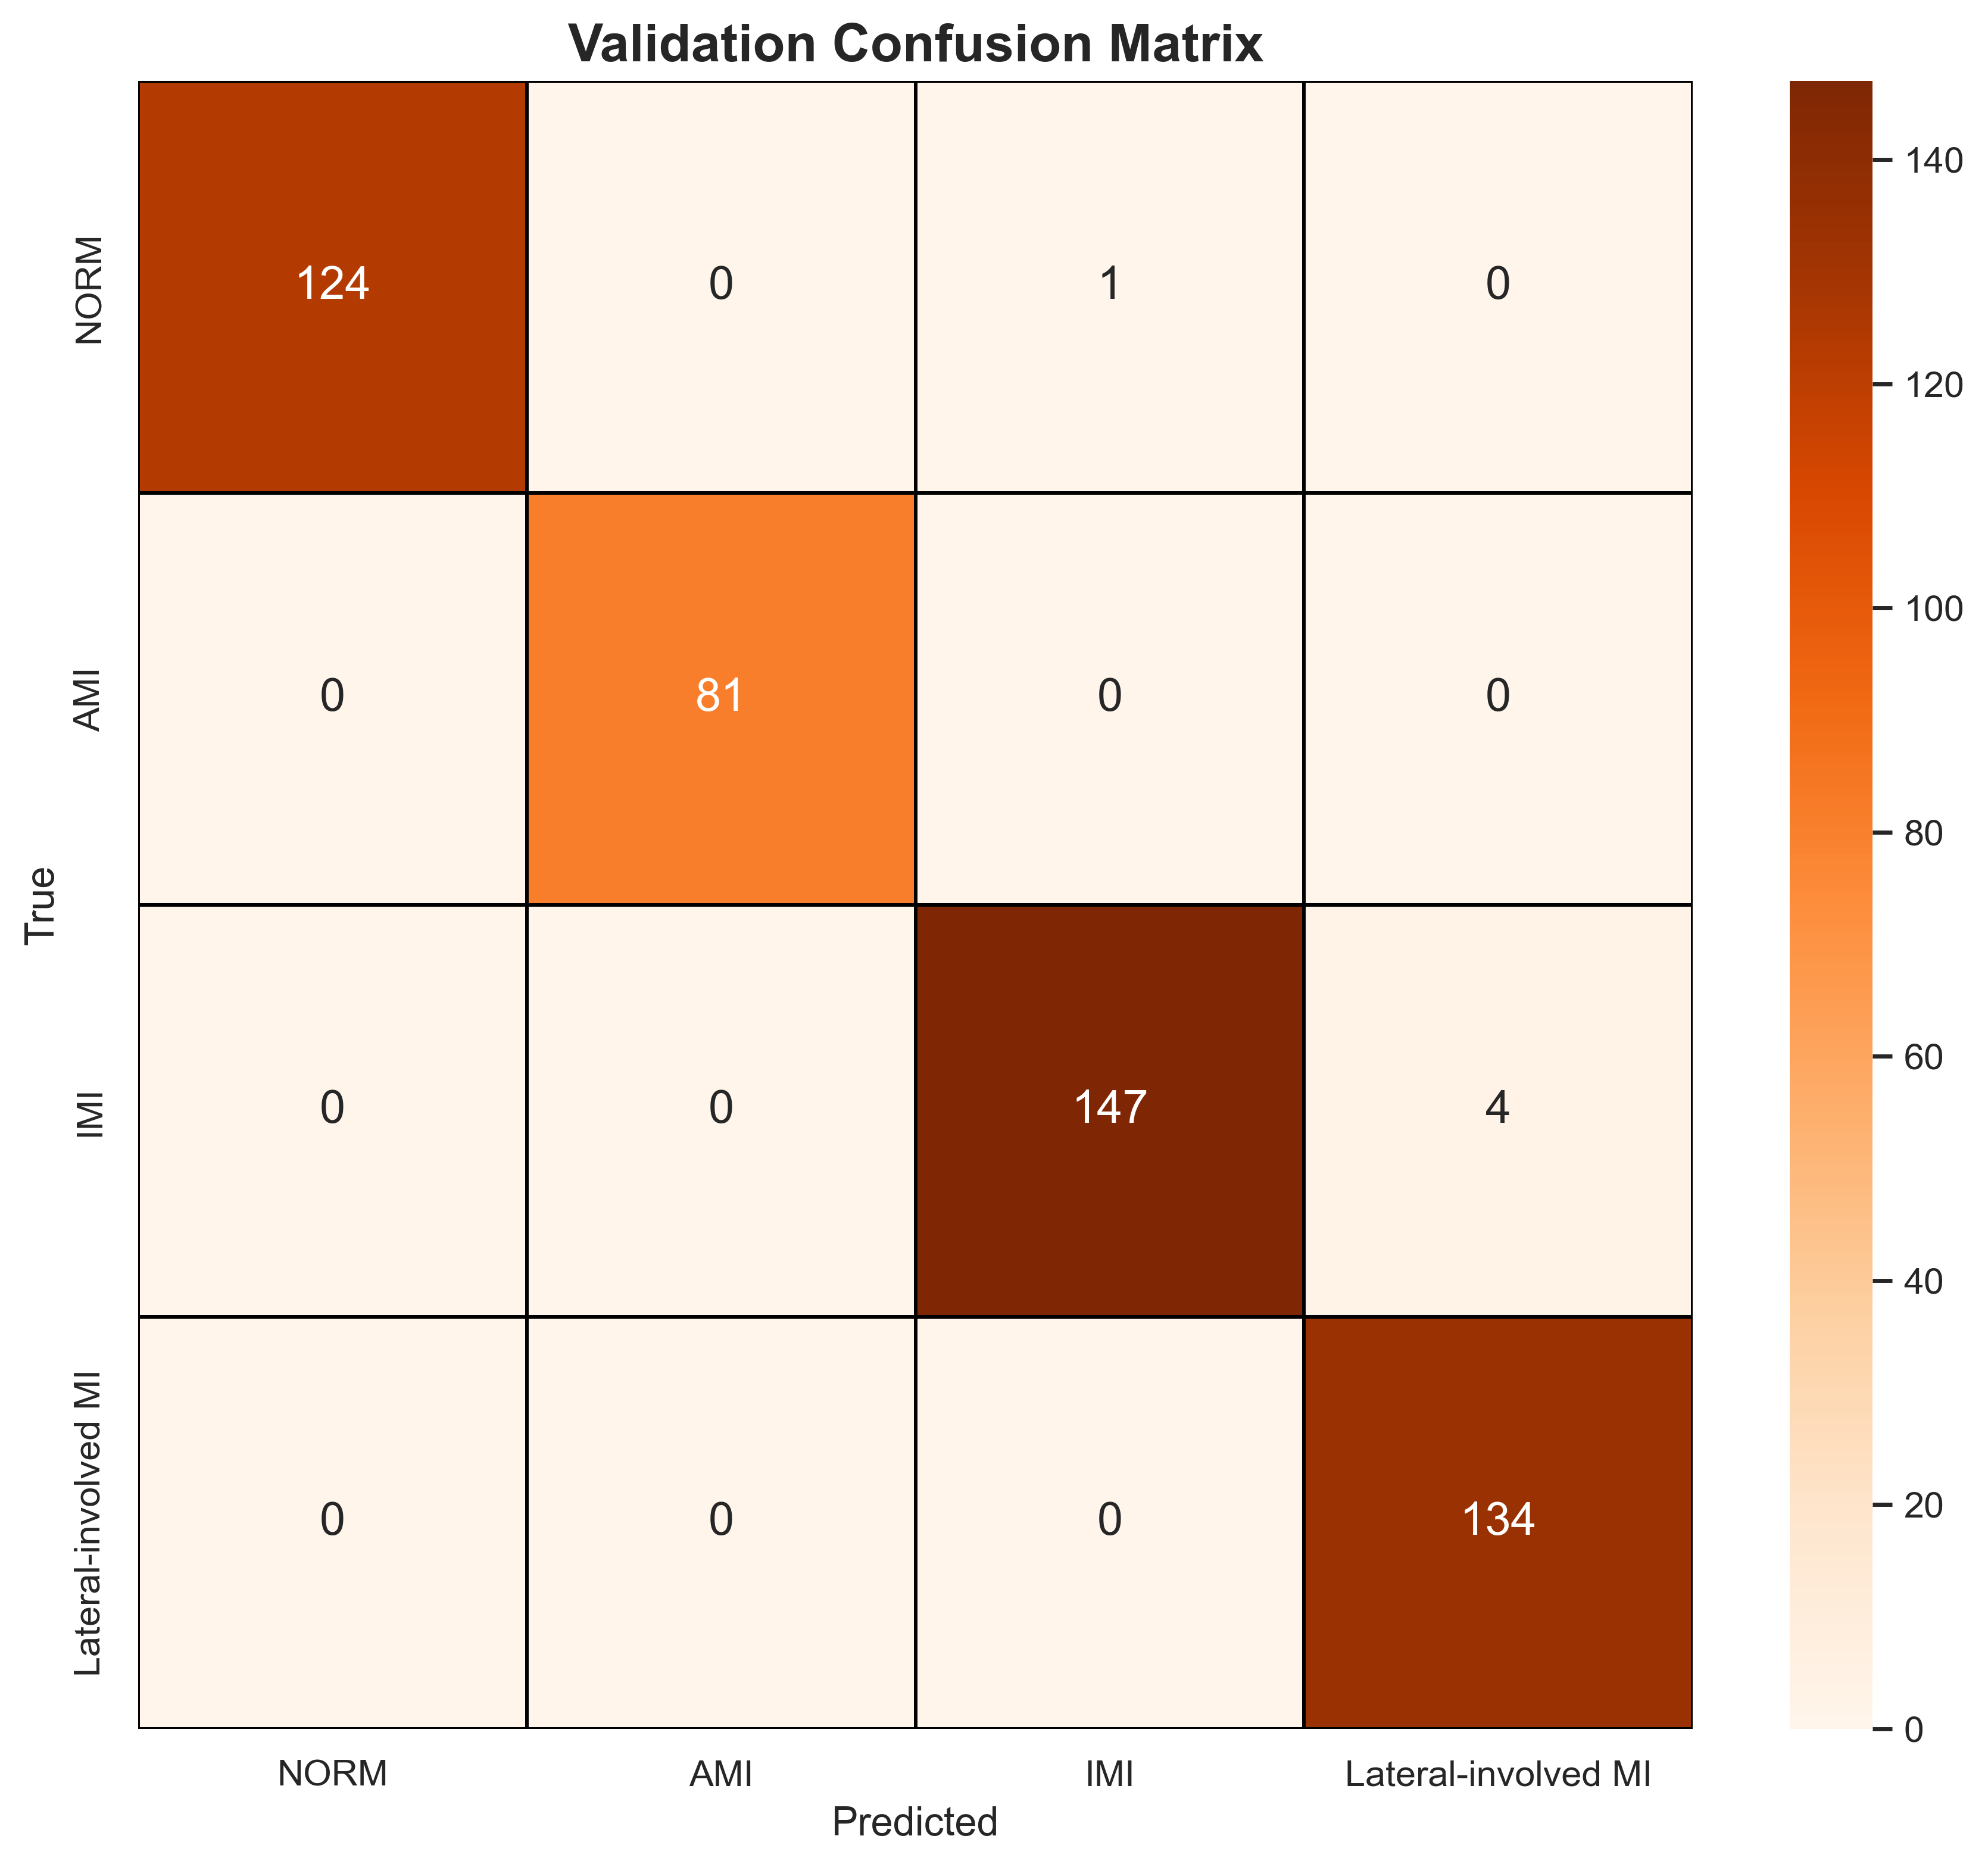

The table this chart was drawn from, first rows:
, NORM, AMI, IMI, Lateral-involved MI
NORM, 124, 0, 1, 0
AMI, 0, 81, 0, 0
IMI, 0, 0, 147, 4
Lateral-involved MI, 0, 0, 0, 134
